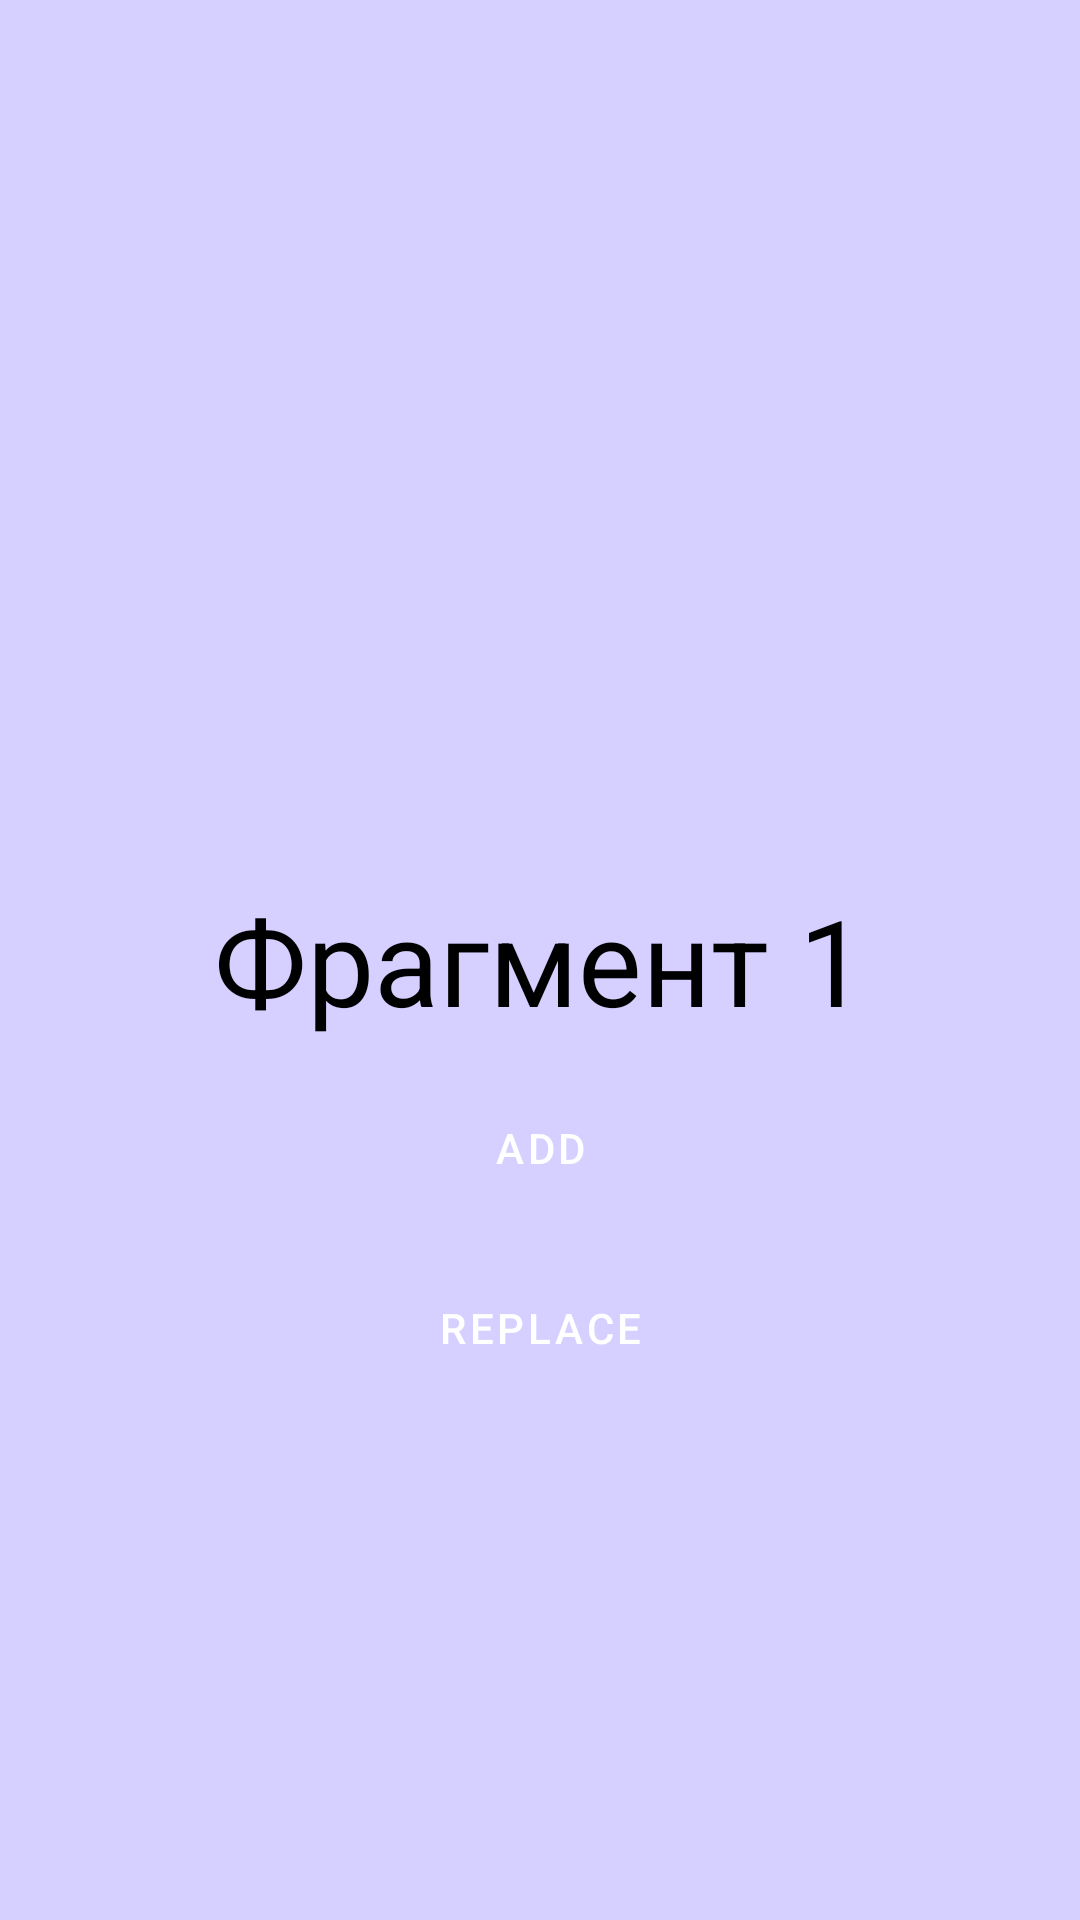

The Android layout XML behind this screen, and the referenced resources:
<!-- AndroidManifest.xml: application theme Theme.NavigationMasterClass -->
<!-- res/layout/fragment_first.xml -->
<?xml version="1.0" encoding="utf-8"?>
<androidx.constraintlayout.widget.ConstraintLayout xmlns:android="http://schemas.android.com/apk/res/android"
    xmlns:app="http://schemas.android.com/apk/res-auto"
    xmlns:tools="http://schemas.android.com/tools"
    android:layout_width="match_parent"
    android:layout_height="match_parent"
    android:background="#D5D0FF"
    tools:context=".FirstFragment">

    <TextView
        android:id="@+id/textView"
        android:layout_width="wrap_content"
        android:layout_height="wrap_content"
        android:text="@string/first_fragment"
        android:textSize="40sp"
        android:textColor="@color/black"
        app:layout_constraintBottom_toBottomOf="parent"
        app:layout_constraintEnd_toEndOf="parent"
        app:layout_constraintStart_toStartOf="parent"
        app:layout_constraintTop_toTopOf="parent" />

    <com.google.android.material.button.MaterialButton
        android:id="@+id/add_button"
        android:layout_width="wrap_content"
        android:layout_height="wrap_content"
        android:layout_margin="12dp"
        android:background="@drawable/ripple"
        android:text="@string/add"
        android:textColor="@color/white"
        app:layout_constraintEnd_toEndOf="@+id/textView"
        app:layout_constraintStart_toStartOf="@+id/textView"
        app:layout_constraintTop_toBottomOf="@+id/textView" />

    <com.google.android.material.button.MaterialButton
        android:id="@+id/replace_button"
        android:layout_width="wrap_content"
        android:layout_height="wrap_content"
        android:layout_margin="12dp"
        android:background="@drawable/ripple"
        android:text="@string/replace"
        android:textColor="@color/white"
        app:layout_constraintEnd_toEndOf="@+id/add_button"
        app:layout_constraintStart_toStartOf="@+id/add_button"
        app:layout_constraintTop_toBottomOf="@+id/add_button" />

</androidx.constraintlayout.widget.ConstraintLayout>
<!-- resources referenced by this layout -->
<resources>
  <string name="add">Add</string>
  <string name="first_fragment">Фрагмент 1</string>
  <string name="replace">replace</string>
  <style name="Theme.NavigationMasterClass" parent="Theme.MaterialComponents.DayNight.DarkActionBar">
          
          <item name="colorPrimary">@color/purple_500</item>
          <item name="colorPrimaryVariant">@color/purple_700</item>
          <item name="colorOnPrimary">@color/white</item>
          
          <item name="colorSecondary">@color/teal_200</item>
          <item name="colorSecondaryVariant">@color/teal_700</item>
          <item name="colorOnSecondary">@color/black</item>
          
          <item name="android:statusBarColor">?attr/colorPrimaryVariant</item>
          
      </style>
  <!-- not gathered from this repository: default colours our renderer supplied (Android Studio template values) -->
  <color name="purple_500">#FF6200EE</color>
  <color name="purple_700">#FF3700B3</color>
  <color name="teal_200">#FF03DAC5</color>
  <color name="teal_700">#FF018786</color>
  <color name="black">#FF000000</color>
  <color name="white">#FFFFFFFF</color>
</resources>
